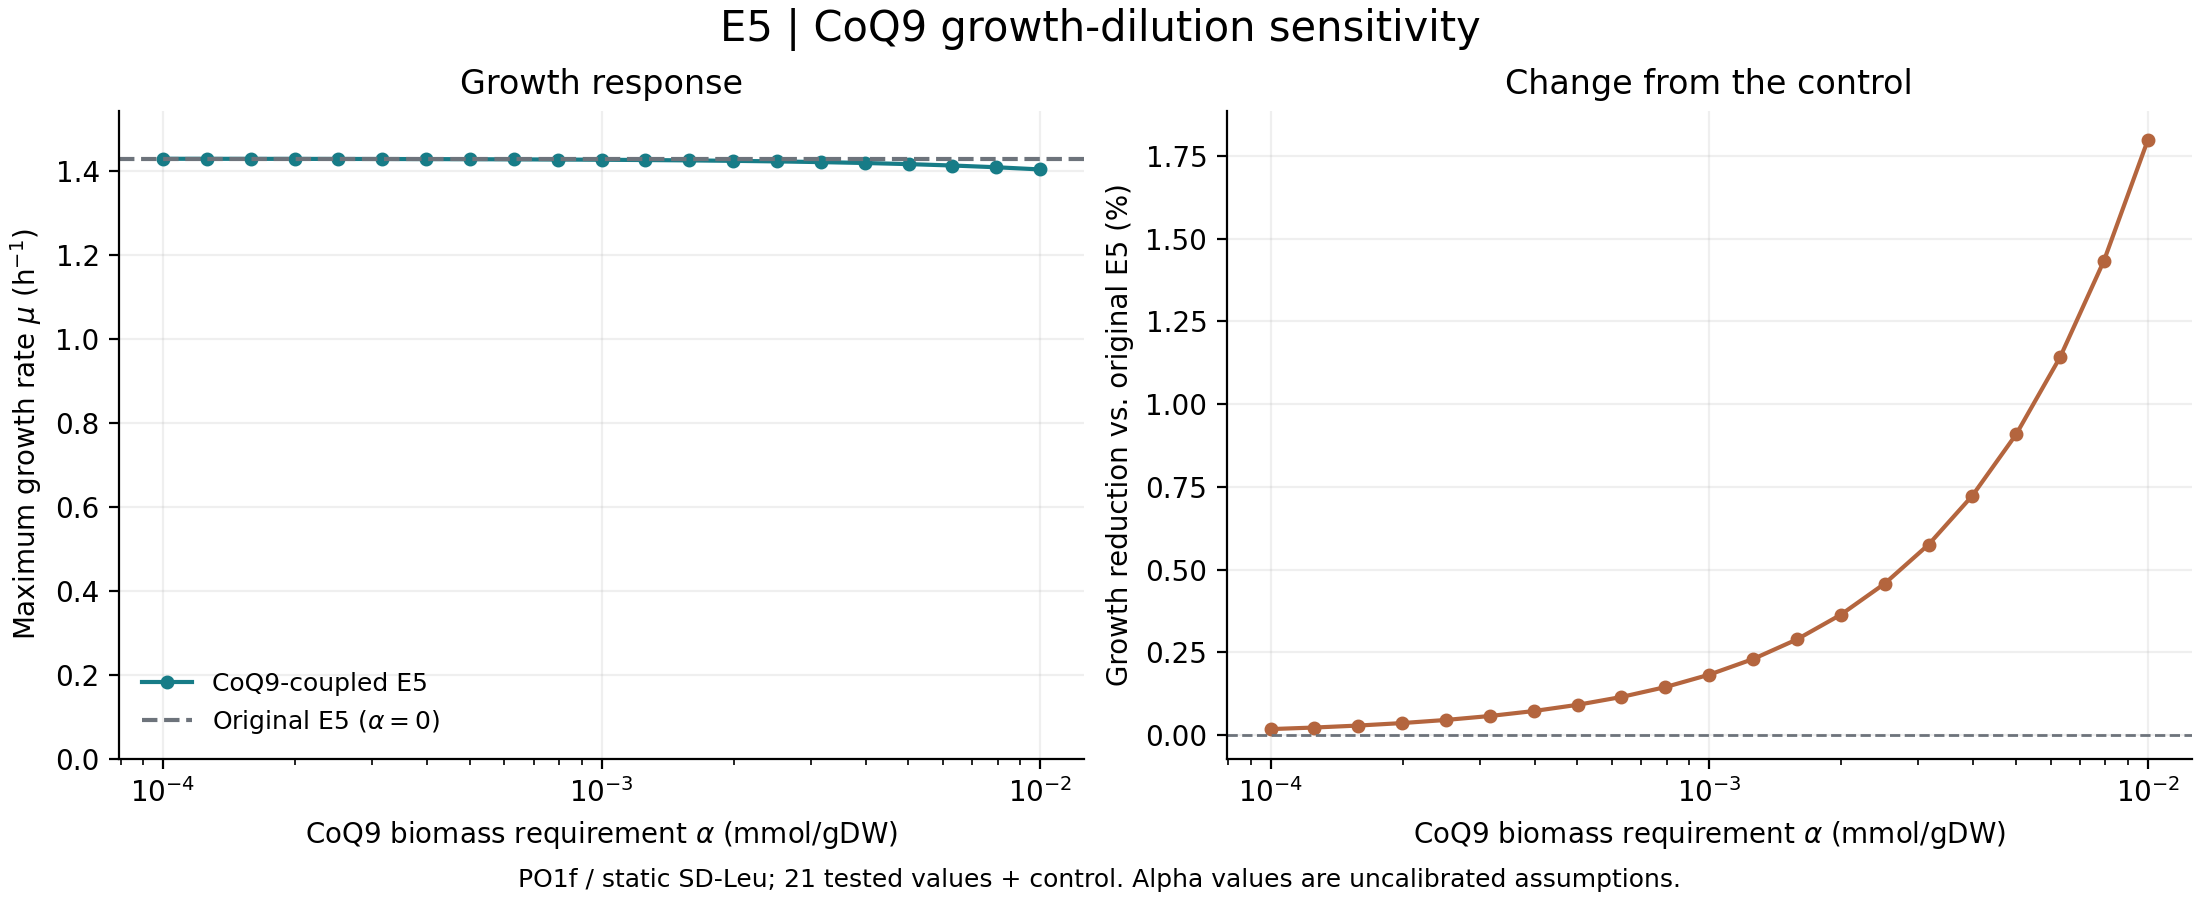

Values plotted in this chart, from the file beside it:
alpha_mmol_per_gDW	status	growth_h_inverse	growth_percent_control	R385_flux	alpha_times_growth	pool_balance_residual
0.0	optimal	1.429	100.0	0.0	0.0	0.0
0.0001	optimal	1.429	99.98	0.0001429	0.0001429	0.0
0.0001259	optimal	1.429	99.98	0.0001799	0.0001799	0.0
0.0001585	optimal	1.429	99.97	0.0002264	0.0002264	0.0
0.0001995	optimal	1.429	99.96	0.0002851	0.0002851	0.0
0.0002512	optimal	1.429	99.95	0.0003588	0.0003588	0.0
0.0003162	optimal	1.428	99.94	0.0004517	0.0004517	0.0
0.0003981	optimal	1.428	99.93	0.0005686	0.0005686	0.0
0.0005012	optimal	1.428	99.91	0.0007156	0.0007156	0.0
0.000631	optimal	1.428	99.88	0.0009007	0.0009007	0.0
0.0007943	optimal	1.427	99.85	0.001134	0.001134	0.0
0.001	optimal	1.427	99.82	0.001427	0.001427	0.0
0.001259	optimal	1.426	99.77	0.001795	0.001795	0.0
0.001585	optimal	1.425	99.71	0.002259	0.002259	0.0
0.001995	optimal	1.424	99.64	0.002841	0.002841	0.0
0.002512	optimal	1.423	99.54	0.003573	0.003573	0.0
0.003162	optimal	1.421	99.42	0.004493	0.004493	0.0
0.003981	optimal	1.419	99.28	0.005648	0.005648	0.0
0.005012	optimal	1.416	99.09	0.007098	0.007098	0.0
0.00631	optimal	1.413	98.86	0.008915	0.008915	0.0
0.007943	optimal	1.409	98.57	0.01119	0.01119	0.0
0.01	optimal	1.403	98.2	0.01403	0.01403	0.0
